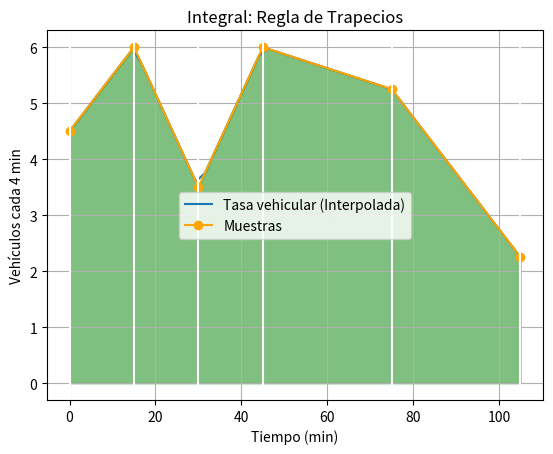

Recreate this plot in Python.
# Integración: Regla de los trapecios
# Usando una muestras xi,fi
#aplica el metodo trapecio dato por dato asi ajustar h
import numpy as np
import matplotlib.pyplot as plt

def integratrapecio_fi(xi,fi):
    ''' sobre muestras de fi para cada xi
        integral con método de trapecio
    '''
    n = len(xi)
    suma = 0
    for i in range(0,n-1,1):
        dx = xi[i+1]-xi[i]
        untrapecio = dx*(fi[i+1]+fi[i])/2
        suma = suma + untrapecio
    return(suma)

# PROGRAMA -----------------
# INGRESO
# Definir los tiempos en minutos desde el inicio (07:30)
tiempos = np.array([0, 15, 30, 45, 75, 105])

# Definir las tasas vehiculares (vehículos cada 4 min)
tasas = np.array([18, 24, 14, 24, 21, 9])
tasas = tasas/4 #sacar vehiculos por minuto 

# PROCEDIMIENTO
Area = integratrapecio_fi(tiempos,tasas)

# SALIDA
print('tramos: ',len(tiempos)-1)
print('Cantidad de autos: ',Area)


# GRAFICA
# Puntos de muestra
a = tiempos[0]
b = tiempos[-1]
tramos = len(tiempos) - 1
muestras = tramos + 1
xi = tiempos
fi = tasas
# Linea suave
muestraslinea = tramos * 10 + 1
xk = np.linspace(a, b, muestraslinea)
fk = np.interp(xk, xi, fi)  # Interpolar para una línea suave

# Graficando
plt.plot(xk, fk, label='Tasa vehicular (Interpolada)')
plt.plot(xi, fi, marker='o', color='orange', label='Muestras')

plt.xlabel('Tiempo (min)')
plt.ylabel('Vehículos cada 4 min')
plt.title('Integral: Regla de Trapecios')
plt.legend()

# Trapecios
plt.fill_between(xi, 0, fi, color='g', alpha=0.5)
for i in range(0, muestras, 1):
    plt.axvline(xi[i], color='w')

plt.grid(True)
plt.show()
